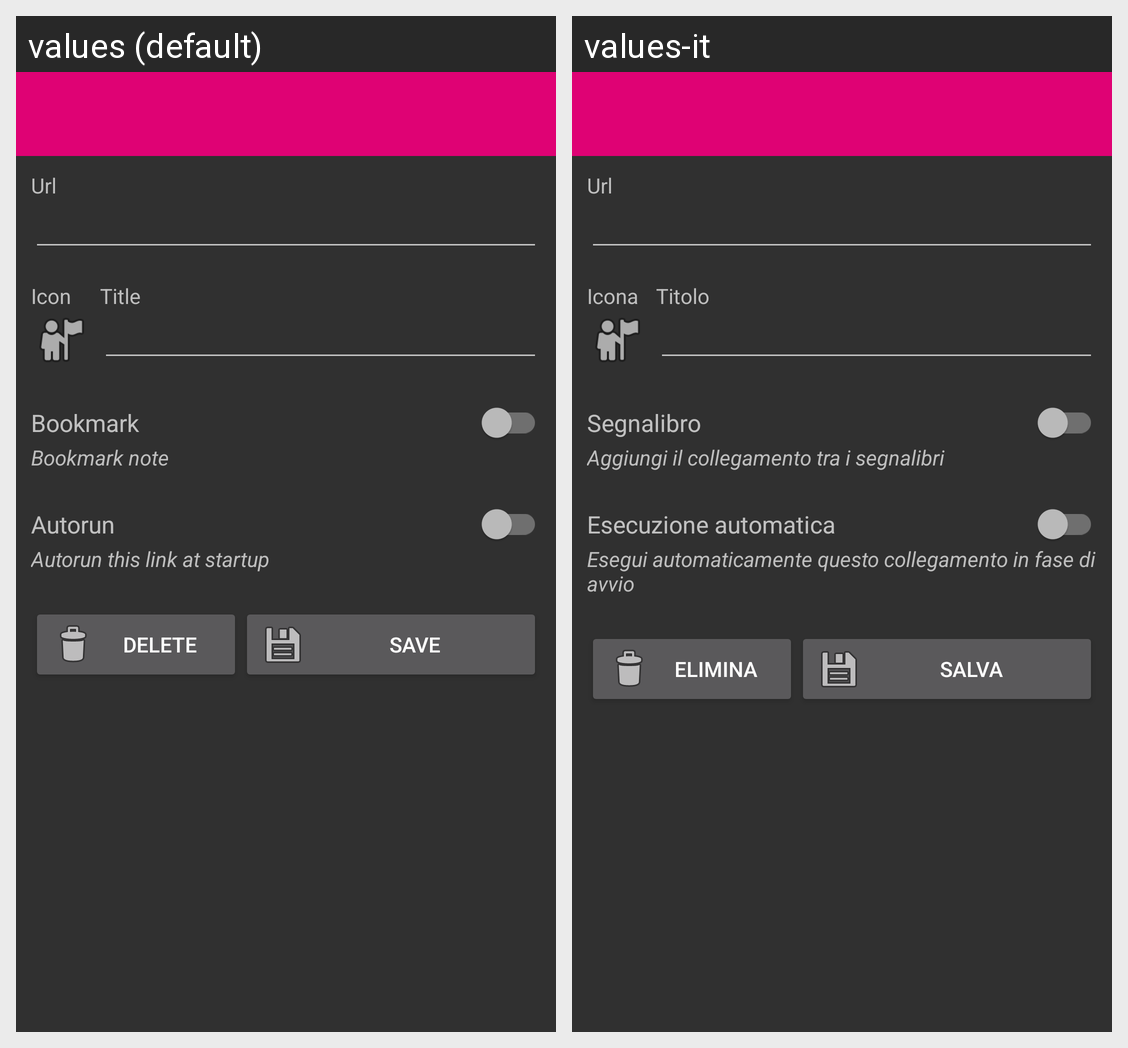

For this localized Android screen grid, give each drawn string resource with its value in every locale shown.
Android screen res/layout/activity_link.xml rendered under 2 locales, left to right: values (default), values-it. Device: Nexus 5 (rendered at 1080×1920; each locale shown at half size, 540×960, under a caption strip naming it); theme AppTheme.
Strings drawn on this screen, with the default value and each locale's value (text and hints the layout hard-codes, and strings that could not be matched under every locale, appear in the picture but are not listed):

url
  values: Url
  values-it: Url  [not translated; the default value is used]

icon
  values: Icon
  values-it: Icona

title
  values: Title
  values-it: Titolo

bookmark
  values: Bookmark
  values-it: Segnalibro

bookmark_note
  values: Bookmark note
  values-it: Aggiungi il collegamento tra i segnalibri

autorun
  values: Autorun
  values-it: Esecuzione automatica

autorun_note
  values: Autorun this link at startup
  values-it: Esegui automaticamente questo collegamento in fase di avvio

delete
  values: Delete
  values-it: Elimina

save
  values: Save
  values-it: Salva
